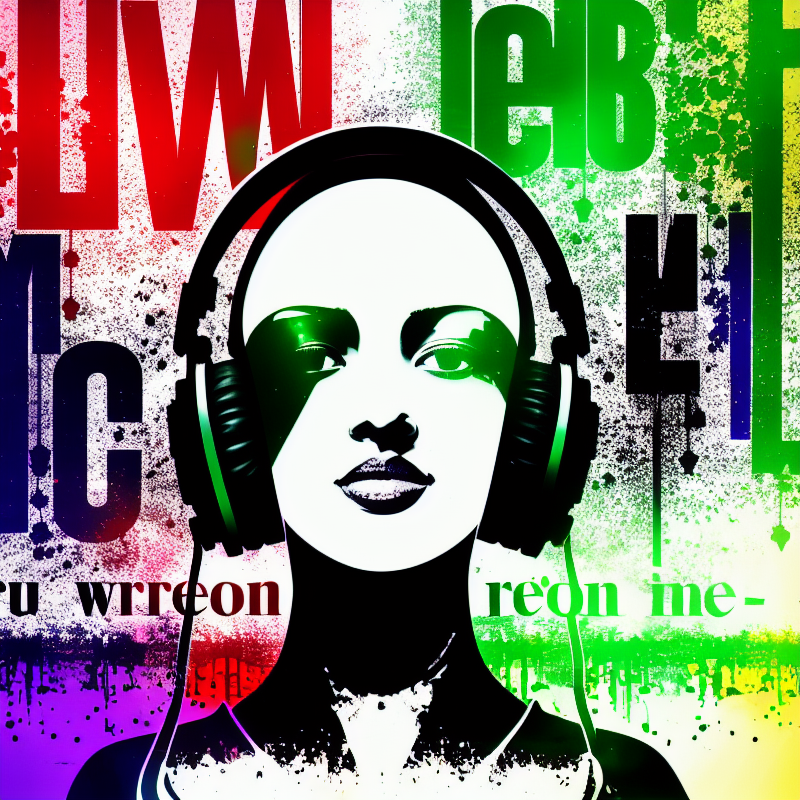
Generation parameters embedded in this image by AUTOMATIC1111 Stable Diffusion web UI or a fork of it (Forge, ...) (PNG 'parameters' text chunk):
A picture illustrating freedom over oppressors through the use of words, word art, text art, female with headphones silhouette, 
Negative prompt: bad anatomy, extra fingers, facial hair
Steps: 80, Sampler: Euler a, CFG scale: 10, Seed: 1038726048, Size: 800x800, Model hash: 92970aa785, Model: dreamlike-photoreal-2.0